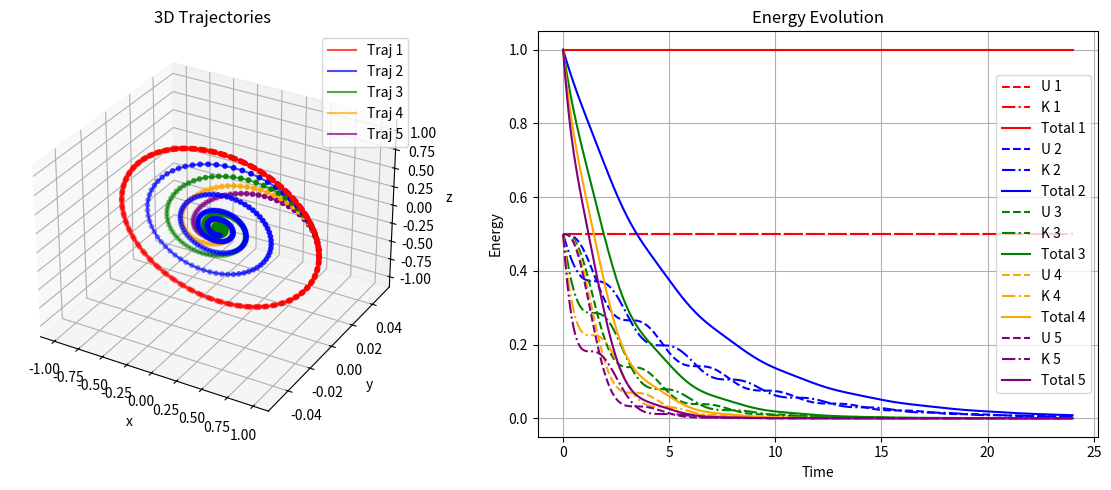

Here is the Python script that generated this plot:
import numpy as np
import time
import matplotlib.pyplot as plt

### function giving the approximation of the time derivative in an ODE system 
def rungekutta_method(function,y,t,dt):
    k1=dt*function(t,y)
    k2=dt*function(t+dt/2,y+k1/2)
    k3=dt*function(t+dt/2,y+k2/2)
    k4=dt*function(t+dt,y+k3)
    return y+(1/6)*(k1+2*k2+2*k3+k4)

### function giving the approximation of the time derivative in an ODE system
### approximating the time-derivative at step n+1, trough polynomail combination of the time-derivatives at the preceding steps
def adams_bashforth_4degree_method(function,y,t,dt):
    k1=dt*function(t-3*dt,y[0])
    k2=dt*function(t-2*dt,y[1])
    k3=dt*function(t-dt,y[2])
    k4=dt*function(t,y[3])
    return y[3]+(1/24)*(55*k4-59*k3+37*k2-9*k1)

# time step adjustment
def time_step_adjustment(function,y,t,dt,threshold,evolution_method,threshold_minimum_dt):
    y = np.atleast_1d(y)
    number_dimensions=int(len(y)/2)
    while True: 
        solution1h=y
        solution2h=evolution_method(function,y,t,2*dt)
        for i in range(2):
            solution1h=evolution_method(function,solution1h,t+i*dt,dt)
        #print(np.linalg.norm(solution1h-solution2h), threshold*np.linalg.norm(y))
        if np.linalg.norm(solution1h-solution2h) > threshold*np.linalg.norm(y):
            dt_new=dt*threshold*(np.linalg.norm(y)/np.linalg.norm(solution1h-solution2h))**(1/(1+number_dimensions))
            #print(dt_new)
            if dt_new<threshold_minimum_dt:
                return dt
            else:
                dt=dt_new
        else:
            break
    return dt

### evaluation of the energy
def function_energy(y,parameters):
    y = np.atleast_1d(y)
    number_dimensions=int(len(y)/2)
    kintetic_energy=0.5*parameters[0]*np.dot(y[:number_dimensions],y[:number_dimensions])
    potential_energy=0.5*parameters[1]*np.dot(y[number_dimensions:],y[number_dimensions:])
    return kintetic_energy,potential_energy 

### function expressing the time-increment in the ODE system
def function_force(t,y,parameters):
    y = np.atleast_1d(y)
    number_dimensions=int(len(y)/2)
    return np.concatenate((y[number_dimensions:],-parameters[1]/parameters[0]*y[:number_dimensions]-parameters[2]/parameters[0]*y[number_dimensions:]))

### function explicitly calculating the time evolution of the ODE system given certain initial conditions  
def evolution(initial_conditions,time_interval,dt,evolution_method,function,parameters,threshold,time_step_adjustment_flag,threshold_minimum_dt):
    y=[]
    energy=[]
    t=[]
    y.append(initial_conditions)
    energy.append(function_energy(y[-1],parameters))
    t.append(time_interval[0])
    function_fixed_parameters=lambda z,x: function(z,x,parameters)
    if evolution_method==rungekutta_method:
        count=0
        start_time = time.time()
        while t[-1]<=time_interval[1]:
            # time step adjustment
            if time_step_adjustment_flag==True:
                dt=time_step_adjustment(function_fixed_parameters,y[-1],t[-1],dt,threshold,evolution_method,threshold_minimum_dt)
            #print(dt)
            y.append(evolution_method(function_fixed_parameters,y[-1],t[-1],dt))
            energy.append(function_energy(y[-1],parameters))
            t.append(dt+t[-1])
            count+=1
        end_time = time.time()  # End timer
        elapsed_time = end_time - start_time
        print(f"Execution time for {evolution_method.__name__}: {elapsed_time:.6f} seconds")
    else:
        t.append(time_interval[0])
        start_time = time.time()
        for i in range(4):
            y.append(rungekutta_method(function_fixed_parameters,y[-1],t[-1],dt))
            energy.append(function_energy(y[-1],parameters))
            t.append(dt+t[-1])
        while t[-1]<=time_interval[1]:
            y.append(evolution_method(function_fixed_parameters,y[-4:],t[-1],dt))
            energy.append(function_energy(y[-1],parameters))
            t.append(dt+t[-1])
        end_time = time.time()  # End timer
        elapsed_time = end_time - start_time
        print(f"Execution time for {evolution_method.__name__}: {elapsed_time:.6f} seconds")
    return np.array(y).reshape(-1,len(initial_conditions)),np.array(energy).reshape(-1,2),t


import numpy as np
import matplotlib.pyplot as plt

def plotting_1(y_list, energy_list, t_list):

    # Check if single solution passed as array, not list
    if isinstance(y_list, np.ndarray):
        y_list = [y_list]
        energy_list = [energy_list]
        t_list = [t_list]

    n_solutions = len(y_list)
    number_dimensions = y_list[0].shape[1] // 2
    colors = ['red', 'blue', 'green', 'orange', 'purple', 'black']

    fig = plt.figure(figsize=(12, 5))
    ax1 = fig.add_subplot(1, 2, 1, projection='3d')
    ax2 = fig.add_subplot(1, 2, 2)

    for i in range(n_solutions):
        y = y_list[i]
        energy = energy_list[i]
        t = t_list[i]

        positions = y[:, :number_dimensions]
        color = colors[i % len(colors)]

        # 3D plot
        ax1.plot3D(positions[:, 0], positions[:, 1], positions[:, 2],
                   color=color, alpha=0.7, label=f'Traj {i+1}')
        ax1.scatter3D(positions[:, 0], positions[:, 1], positions[:, 2],
                      color=color, s=10)

        # Energy plot
        ax2.plot(t, energy[:, 0], color=color, linestyle='--', label=f'U {i+1}')
        ax2.plot(t, energy[:, 1], color=color, linestyle='-.', label=f'K {i+1}')
        ax2.plot(t, energy[:, 0] + energy[:, 1], color=color, linestyle='-', label=f'Total {i+1}')

    ax1.set_xlabel('x')
    ax1.set_ylabel('y')
    ax1.set_zlabel('z')
    ax1.set_title('3D Trajectories')
    ax1.legend()

    ax2.set_xlabel('Time')
    ax2.set_ylabel('Energy')
    ax2.set_title('Energy Evolution')
    ax2.legend()
    ax2.grid(True)

    plt.tight_layout()
    plt.show()


########### MAIN FUNCTION
def main(part):
    
    time_interval=[0,24]
    # time step adjustment is gonna provide for this too large time step
    dt=0.1
    initial_conditions=np.array([1,0,0,0,0,1])
    mass=1
    k=1
    threshold=1.0e-5
    threshold_minimum_dt=1.0e-16
    time_step_adjustment_flag=True

    if part==0:
        method=rungekutta_method
        alphas=np.arange(0,1,0.2)
        print(alphas)
        total_y=[]
        total_energy=[]
        total_t=[]
        for alpha in alphas:
            parameters=[mass,k,alpha]
            y,energy,t=evolution(initial_conditions,time_interval,dt,method,function_force,parameters,threshold,time_step_adjustment_flag,threshold_minimum_dt)
            total_y.append(np.array(y))
            total_energy.append(np.array(energy))
            total_t.append(np.array(t))
        plotting_1(total_y,total_energy,total_t) 
    else:
        methods=[rungekutta_method,adams_bashforth_4degree_method]
        alpha=0.1
        parameters=[mass,k,alpha]
        for method in methods:
            y,energy,_=evolution(initial_conditions,time_interval,dt,method,function_force,parameters,threshold,time_step_adjustment_flag,threshold_minimum_dt)

if __name__ == "__main__":
    main(0)
